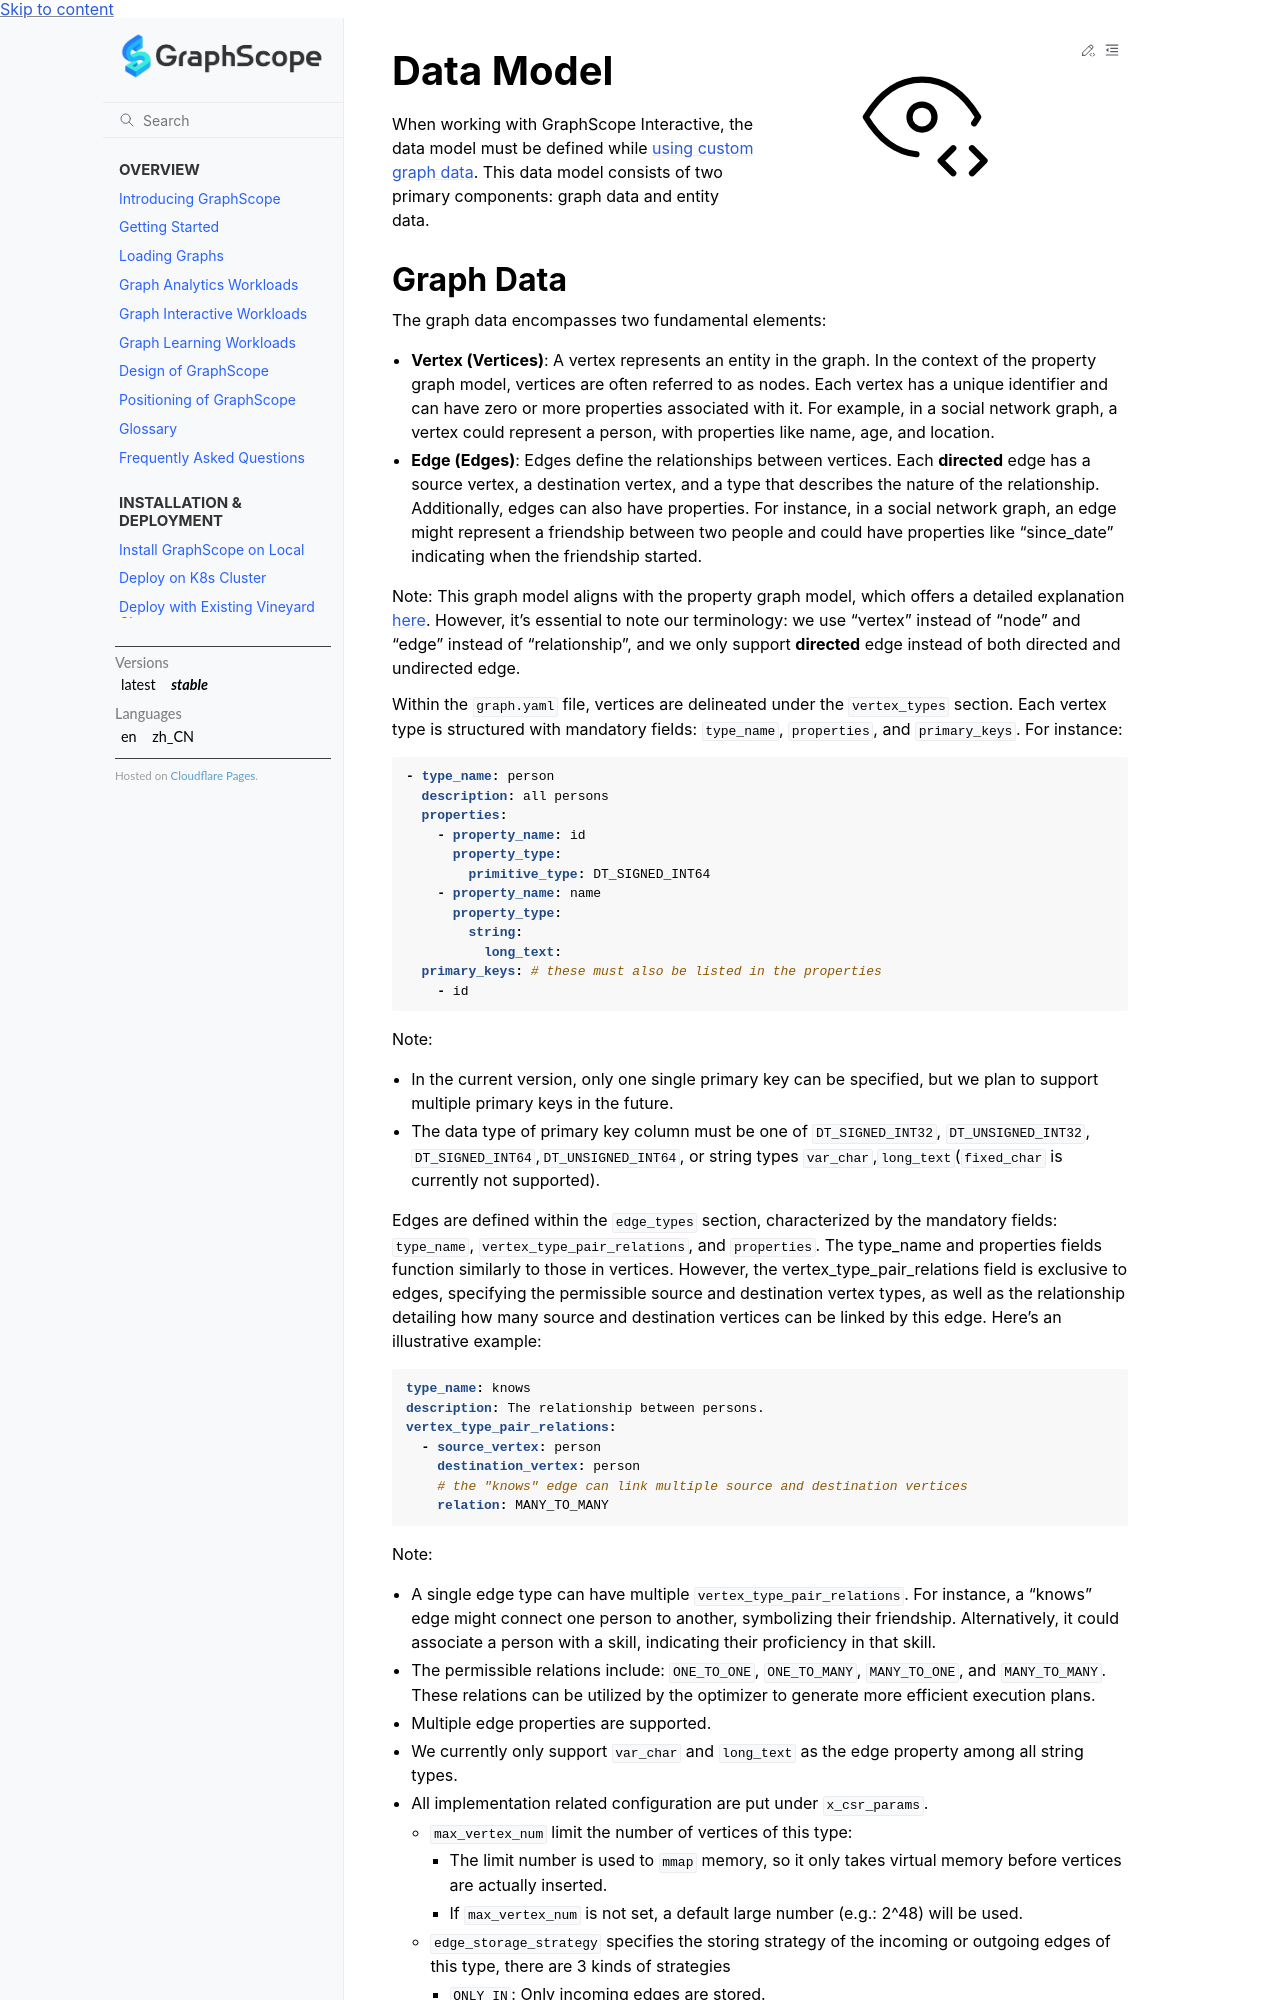

repository: alibaba/GraphScope · page: docs/flex/interactive/data_model.html · generator: sphinx

# Data Model

When working with GraphScope Interactive, the data model must be defined while [using custom graph data](./custom_graph_data). This data model consists of two primary components: graph data and entity data.
